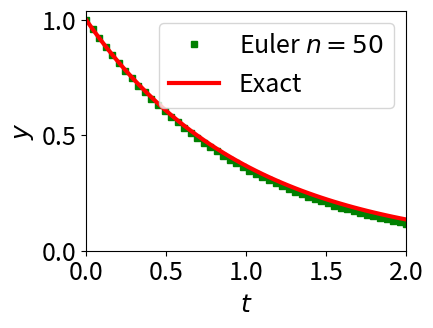

Generate this figure with matplotlib:
# -*- coding: utf-8 -*-
"""
Created on Tue Mar  8 20:03:52 2022

last Edited: March 8, 2022

ODE Stepper Example - I am showing how to use with Euler, but you can add other
ODE solvers in exactly the same way. I am also using the Matlab-like "feval", so
you can can a function and teh variables for that function 

[redacted]
"""

import numpy as np
import matplotlib.pyplot as plt
plt.rcParams.update({'font.size': 18})  # keep those graph fonts readable!
plt.rcParams['figure.dpi'] = 120  # plot resolution

# similar to Matlab's fval function - allows one to pass a function


def feval(funcName, *args):
    return eval(funcName)(*args)

# vectorized forward Euler with 1d numpy arrays


def euler(f, y0, t, h):  # Vectorized forward Euler (so no need to loop)
    k1 = h*f(y0, t)
    y1 = y0+k1
    return y1

# stepper function for integrating ODE solver over some time array


def odestepper(odesolver, deriv, y0, t):
    # simple np array
    y0 = np.asarray(y0)  # convret just in case a numpy was not sent
    y = np.zeros((t.size, y0.size))
    y[0, :] = y0
    h = t[1]-t[0]
    y_next = y0  # initial conditions

    for i in range(1, len(t)):
        y_next = feval(odesolver, deriv, y_next, t[i-1], h)
        y[i, :] = y_next
    return y


def fun(y, t):
    return -np.exp(-t)


def funexact(t):
    return np.exp(-t)


def plotme():
    fig = plt.figure(figsize=(8, 6))
    ax = fig.add_axes([.12, .15, .4, .4])
    ax.plot(ts, y1, 'gs', label='Euler $n={}$'.format(n), markersize=4)
    ax.plot(ts, y2, '-r', label='Exact', linewidth=3)
    ax.set_xlabel('$t$')
    ax.set_ylabel('$y$')
    ax.set_xlim(0, b)
    ax.set_ylim(0., 1.04)
    ax.legend(loc='best')
    plt.show()


if __name__ == '__main__':
    a, b, n, y0 = 0., 2, 50, 1.
    ts = a+np.arange(n)/(n-1)*b
    y1 = odestepper('euler', fun, y0, ts)
    y2 = funexact(ts)
    plotme()
